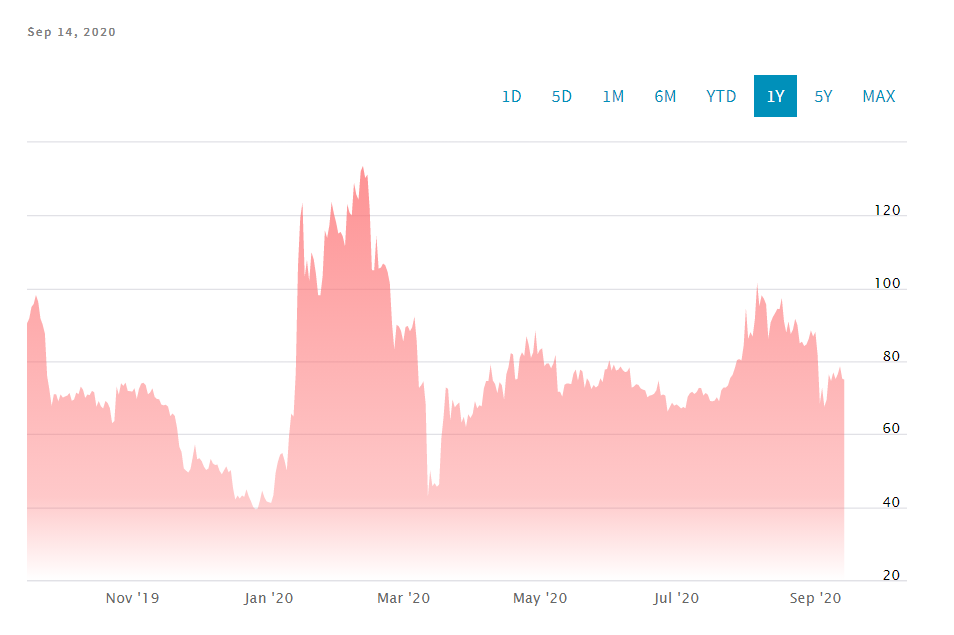

Data behind this chart, as committed beside it:
Date, Close/Last, Volume, Open, High, Low
2020-09-14, 74.96, N/A, 74.9, 76.1, 74.2
2020-09-13, 75.19, N/A, 78.77, 75.98, 73.89
2020-09-12, 78.63, N/A, 76.56, 79.34, 77.47
2020-09-11, 76.46, N/A, 74.92, 77.29, 75.69
2020-09-10, 75.1, N/A, 76.99, 77.39, 74.71
2020-09-09, 76.99, N/A, 74.77, 77.72, 75.54
2020-09-08, 74.59, N/A, 76.4, 75.8, 74.14
2020-09-07, 76.44, N/A, 69.54, 77.71, 75.3
2020-09-06, 69.38, N/A, 67.39, 70.73, 69.08
2020-09-05, 67.52, N/A, 72.64, 68.51, 66.8
2020-09-04, 72.75, N/A, 68.3, 74.14, 72.43
2020-09-03, 68.46, N/A, 81.75, 68.94, 65.99
2020-09-02, 81.73, N/A, 87.98, 83.53, 81.73
2020-09-01, 88.03, N/A, 86.77, 89.65, 87.74
2020-08-31, 86.77, N/A, 88.44, 86.98, 85.14
2020-08-30, 88.46, N/A, 85.94, 88.91, 88.1
2020-08-29, 86.1, N/A, 84.72, 86.21, 84.96
2020-08-28, 84.61, N/A, 84.73, 85.04, 84.39
2020-08-27, 84.17, N/A, 85.22, 84.57, 82.41
2020-08-26, 85.36, N/A, 85.28, 86.49, 84.96
2020-08-25, 84.93, N/A, 89.75, 85.74, 83.58
2020-08-24, 89.85, N/A, 91.73, 91.83, 89.47
2020-08-23, 91.67, N/A, 88.97, 91.77, 89.43
2020-08-22, 88.72, N/A, 87.74, 91.03, 88.61
2020-08-21, 87.44, N/A, 91.33, 87.45, 85.2
2020-08-20, 90.92, N/A, 87.65, 91.99, 89.34
2020-08-19, 87.86, N/A, 90.47, 88.87, 87.72
2020-08-18, 90.89, N/A, 97.51, 93.77, 90.44
2020-08-17, 97.39, N/A, 94.17, 98.72, 97.16
2020-08-16, 94.3, N/A, 94.16, 95.1, 92.93
2020-08-15, 94.38, N/A, 93.2, 94.69, 92.49
2020-08-14, 93.17, N/A, 91.93, 94.47, 91.76
2020-08-13, 92.12, N/A, 90.44, 92.88, 90.96
2020-08-12, 90.59, N/A, 86.5, 92.28, 90.27
2020-08-11, 86.18, N/A, 95.55, 88.55, 85.55
2020-08-10, 95.62, N/A, 97.22, 96.58, 95.35
2020-08-09, 97.18, N/A, 97.95, 98.37, 96.85
2020-08-08, 98.1, N/A, 94.9, 98.56, 97.37
2020-08-07, 95.13, N/A, 101.4, 96.77, 95.11
2020-08-06, 101.5, N/A, 91.85, 103.8, 99.72
2020-08-05, 91.64, N/A, 86.89, 92.81, 91.22
2020-08-04, 86.79, N/A, 87.92, 87.41, 85.94
2020-08-03, 87.98, N/A, 85.92, 89.15, 87.36
2020-08-02, 86.12, N/A, 94.02, 86.51, 83.89
2020-08-01, 94.61, N/A, 84.28, 95.46, 91.86
2020-07-31, 84.41, N/A, 80.26, 84.57, 81.87
2020-07-30, 80.23, N/A, 80.61, 81.7, 80.19
2020-07-29, 80.59, N/A, 80.71, 81.48, 79.89
2020-07-28, 80.31, N/A, 78.02, 80.62, 78.97
2020-07-27, 78.01, N/A, 76.17, 79.4, 77.53
2020-07-26, 76.23, N/A, 75.56, 77.11, 75.22
2020-07-25, 75.42, N/A, 73.39, 76.08, 74.26
2020-07-24, 73.42, N/A, 72.76, 73.64, 71.95
2020-07-23, 72.76, N/A, 72.9, 73.4, 72.71
2020-07-22, 72.83, N/A, 72.02, 73.55, 72.72
2020-07-21, 72.01, N/A, 69.07, 72.39, 71.08
2020-07-20, 69.03, N/A, 70.14, 69.37, 68.73
2020-07-19, 70.14, N/A, 69.16, 70.4, 69.96
2020-07-18, 69.19, N/A, 69.03, 69.4, 69.08
2020-07-17, 69.02, N/A, 69.18, 69.69, 68.84
... 306 more rows
